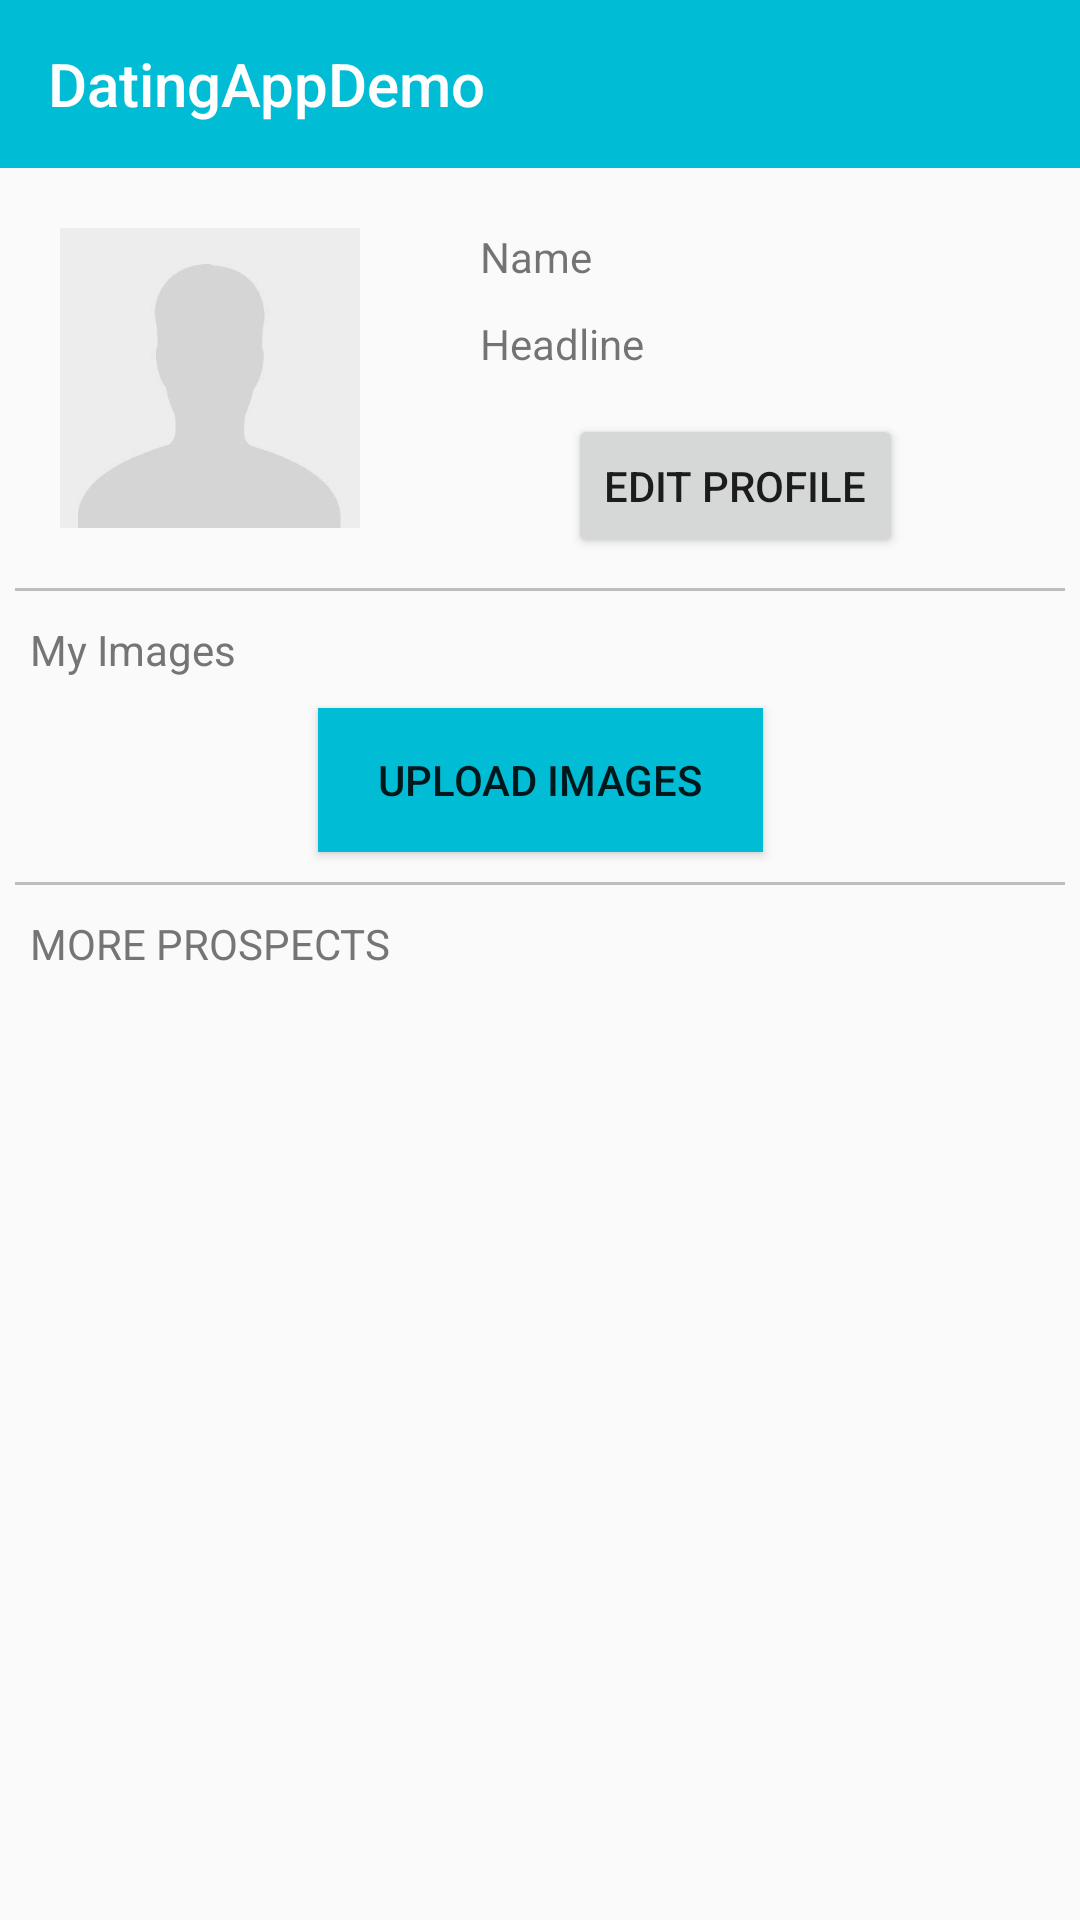

This screen was rendered from an Android layout file. Write that file and the resources it references.
<!-- AndroidManifest.xml: application theme AppTheme -->
<!-- res/layout/home2.xml -->
<?xml version="1.0" encoding="utf-8"?>
<android.support.v4.widget.DrawerLayout
    xmlns:android="http://schemas.android.com/apk/res/android"
    android:id="@+id/mDrawerLayout"
    android:layout_width="match_parent"
    android:layout_height="match_parent"
    xmlns:app="http://schemas.android.com/apk/res-auto"
    android:fitsSystemWindows="true">

    <android.support.constraint.ConstraintLayout
        android:layout_width="match_parent"
        android:layout_height="match_parent">

        <include
            android:id="@+id/tb"
            layout="@layout/toolbar"
            app:layout_constraintTop_toTopOf="parent"
            app:layout_constraintLeft_toLeftOf="parent" />

        <ImageView
            android:id="@+id/profilePic"
            android:layout_width="120dp"
            android:layout_height="120dp"
            android:src="@drawable/person"
            android:layout_marginTop="10dp"
            android:layout_marginLeft="10dp"
            android:layout_marginStart="10dp"
            android:paddingTop="10dp"
            android:paddingBottom="10dp"
            app:layout_constraintLeft_toLeftOf="parent"
            app:layout_constraintTop_toBottomOf="@id/tb"/>

        <TextView
            android:id="@+id/name"
            android:layout_width="wrap_content"
            android:layout_height="wrap_content"
            android:textSize="14sp"
            android:text="Name"
            app:layout_constraintLeft_toRightOf="@id/profilePic"
            app:layout_constraintTop_toTopOf="@id/profilePic"
            android:layout_marginTop="10dp"
            android:layout_marginStart="30dp"
            android:layout_marginLeft="30dp"/>

        <TextView
            android:id="@+id/headline"
            android:layout_width="wrap_content"
            android:layout_height="wrap_content"
            android:textSize="14sp"
            android:text="Headline"
            app:layout_constraintLeft_toRightOf="@id/profilePic"
            app:layout_constraintTop_toBottomOf="@id/name"
            android:layout_marginTop="10dp"
            android:layout_marginStart="30dp"
            android:layout_marginLeft="30dp" />

        <Button
            android:id="@+id/editProfileBtn"
            android:layout_width="wrap_content"
            android:layout_height="wrap_content"
            android:textSize="14sp"
            android:text="Edit Profile"
            app:layout_constraintLeft_toRightOf="@id/profilePic"
            app:layout_constraintRight_toRightOf="parent"
            app:layout_constraintBottom_toBottomOf="@id/profilePic"/>

        <View
            android:id="@+id/line2"
            android:layout_width="match_parent"
            android:layout_height="1dp"
            android:layout_marginTop="10dp"
            android:layout_marginRight="5dp"
            android:layout_marginLeft="5dp"
            android:layout_marginStart="5dp"
            android:layout_marginEnd="5dp"
            android:background="@color/divider"
            app:layout_constraintTop_toBottomOf="@id/editProfileBtn"/>

        <TextView
            android:id="@+id/textView2"
            android:layout_width="wrap_content"
            android:layout_height="wrap_content"
            android:text="My Images"
            android:textSize="14sp"
            android:textColor="@color/secondary_text"
            android:layout_marginTop="10dp"
            android:layout_marginLeft="10dp"
            android:layout_marginStart="10dp"
            app:layout_constraintLeft_toLeftOf="parent"
            app:layout_constraintTop_toBottomOf="@id/line2"/>

        <android.support.v7.widget.RecyclerView
            android:id="@+id/optionGridRecyclerView"
            android:layout_width="wrap_content"
            android:layout_height="wrap_content"
            android:layout_marginTop="10dp"
            app:layout_constraintTop_toBottomOf="@id/textView2"
            app:layout_constraintLeft_toLeftOf="parent"
            app:layout_constraintRight_toRightOf="parent"/>

        <Button
            android:id="@+id/uploadImagesBtn"
            android:layout_width="wrap_content"
            android:layout_height="wrap_content"
            android:background="@color/colorPrimary"
            android:text="Upload Images"
            android:paddingLeft="20dp"
            android:paddingStart="20dp"
            android:paddingRight="20dp"
            android:paddingEnd="20dp"
            app:layout_constraintTop_toBottomOf="@id/optionGridRecyclerView"
            app:layout_constraintLeft_toLeftOf="parent"
            app:layout_constraintRight_toRightOf="parent" />

        <View
            android:id="@+id/line"
            android:layout_width="match_parent"
            android:layout_height="1dp"
            android:layout_marginTop="10dp"
            android:layout_marginRight="5dp"
            android:layout_marginLeft="5dp"
            android:layout_marginStart="5dp"
            android:layout_marginEnd="5dp"
            android:background="@color/divider"
            app:layout_constraintTop_toBottomOf="@id/uploadImagesBtn"/>

        <TextView
            android:id="@+id/textView1"
            android:layout_width="wrap_content"
            android:layout_height="wrap_content"
            android:text="MORE PROSPECTS"
            android:textSize="14sp"
            android:textColor="@color/secondary_text"
            android:layout_marginTop="10dp"
            android:layout_marginLeft="10dp"
            android:layout_marginStart="10dp"
            app:layout_constraintLeft_toLeftOf="parent"
            app:layout_constraintTop_toBottomOf="@id/line"/>

        <android.support.v7.widget.RecyclerView
            android:id="@+id/prospectsRecyclerView"
            android:layout_width="match_parent"
            android:layout_height="wrap_content"
            android:layout_marginTop="10dp"
            app:layout_constraintTop_toBottomOf="@id/textView1"
            app:layout_constraintLeft_toLeftOf="parent"/>

    </android.support.constraint.ConstraintLayout>
    
    <android.support.design.widget.NavigationView
        android:id="@+id/nav_view"
        android:layout_width="wrap_content"
        android:layout_height="match_parent"
        android:fitsSystemWindows="true"
        android:layout_gravity="start"
        app:menu="@menu/navigation_bar"
        app:headerLayout="@layout/navigation_drawer_header"/>

</android.support.v4.widget.DrawerLayout>
<!-- res/layout/toolbar.xml (included above) -->
<?xml version="1.0" encoding="utf-8"?>
<android.support.design.widget.AppBarLayout
    xmlns:app="http://schemas.android.com/apk/res-auto"
    xmlns:android="http://schemas.android.com/apk/res/android"
    android:layout_width="match_parent"
    android:layout_height="wrap_content"
    android:theme="@style/Theme.AppCompat.NoActionBar">

    <android.support.v7.widget.Toolbar
        android:id="@+id/toolbar"
        android:layout_width="match_parent"
        android:layout_height="56dp"
        app:title="@string/app_name"
        android:background="@color/colorPrimary"

        app:popupTheme="@style/Base.ThemeOverlay.AppCompat.Light"/>

</android.support.design.widget.AppBarLayout>
<!-- res/layout/navigation_drawer_header.xml (included above) -->
<?xml version="1.0" encoding="utf-8"?>
<LinearLayout xmlns:android="http://schemas.android.com/apk/res/android"
    android:orientation="vertical"
    android:layout_width="match_parent"
    android:layout_height="192dp"
    android:background="#ff212121"
    android:padding="16dp"
    android:gravity="bottom"
    android:theme="@style/ThemeOverlay.AppCompat.Dark">

    <TextView
        android:layout_width="match_parent"
        android:layout_height="wrap_content"
        android:text="Dating App"
        android:textStyle="bold"
        android:textSize="18sp"
        style="@style/TextAppearance.AppCompat.Body1"/>

</LinearLayout>
<!-- resources referenced by this layout -->
<resources>
  <color name="colorPrimary">#00BCD4</color>
  <color name="divider">#BDBDBD</color>
  <color name="secondary_text">#757575</color>
  <!-- drawable person: jpeg bitmap (drawable, 4100 bytes) -->
  <string name="app_name">DatingAppDemo</string>
  <style name="AppTheme" parent="Theme.AppCompat.Light.NoActionBar">
          
          <item name="colorPrimary">@color/colorPrimary</item>
          <item name="colorPrimaryDark">@color/colorPrimaryDark</item>
          <item name="colorAccent">@color/colorAccent</item>
          <item name="android:windowActionBar">false</item>
          <item name="android:windowNoTitle">true</item>
      </style>
  <color name="colorPrimaryDark">#0097A7</color>
  <color name="colorAccent">#03A9F4</color>
</resources>
